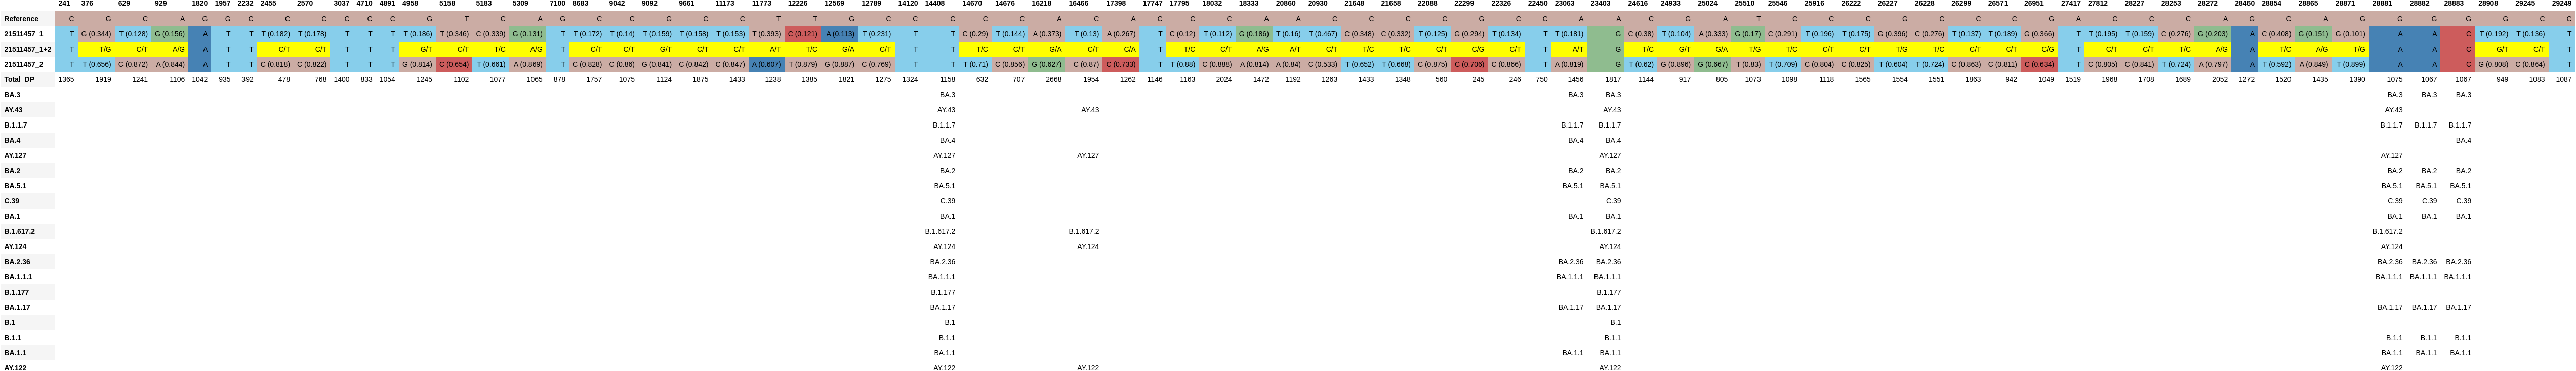

Data behind this chart, as committed beside it:
, 241, 376, 629, 929, 1820, 1957, 2232, 2455, 2570, 3037, 4710, 4891, 4958, 5158, 5183, 5309, 7100, 8683, 9042, 9092, 9661, 11173, 11773
Reference, C, G, C, A, G, G, C, C, C, C, C, C, G, T, C, A, G, C, C, G, C, C, T
21511457_1, T, G (0.344), T (0.128), G (0.156), A, T, T, T (0.182), T (0.178), T, T, T, T (0.186), T (0.346), C (0.339), G (0.131), T, T (0.172), T (0.14), T (0.159), T (0.158), T (0.153), T (0.393)
21511457_1+2, T, T/G, C/T, A/G, A, T, T, C/T, C/T, T, T, T, G/T, C/T, T/C, A/G, T, C/T, C/T, G/T, C/T, C/T, A/T
21511457_2, T, T (0.656), C (0.872), A (0.844), A, T, T, C (0.818), C (0.822), T, T, T, G (0.814), C (0.654), T (0.661), A (0.869), T, C (0.828), C (0.86), G (0.841), C (0.842), C (0.847), A (0.607)
Total_DP, 1365, 1919, 1241, 1106, 1042, 935, 392, 478, 768, 1400, 833, 1054, 1245, 1102, 1077, 1065, 878, 1757, 1075, 1124, 1875, 1433, 1238
BA.3, , , , , , , , , , , , , , , , , , , , , , , 
AY.43, , , , , , , , , , , , , , , , , , , , , , , 
B.1.1.7, , , , , , , , , , , , , , , , , , , , , , , 
BA.4, , , , , , , , , , , , , , , , , , , , , , , 
AY.127, , , , , , , , , , , , , , , , , , , , , , , 
BA.2, , , , , , , , , , , , , , , , , , , , , , , 
BA.5.1, , , , , , , , , , , , , , , , , , , , , , , 
C.39, , , , , , , , , , , , , , , , , , , , , , , 
BA.1, , , , , , , , , , , , , , , , , , , , , , , 
B.1.617.2, , , , , , , , , , , , , , , , , , , , , , , 
AY.124, , , , , , , , , , , , , , , , , , , , , , , 
BA.2.36, , , , , , , , , , , , , , , , , , , , , , , 
BA.1.1.1, , , , , , , , , , , , , , , , , , , , , , , 
B.1.177, , , , , , , , , , , , , , , , , , , , , , , 
BA.1.17, , , , , , , , , , , , , , , , , , , , , , , 
B.1, , , , , , , , , , , , , , , , , , , , , , , 
B.1.1, , , , , , , , , , , , , , , , , , , , , , , 
BA.1.1, , , , , , , , , , , , , , , , , , , , , , , 
AY.122, , , , , , , , , , , , , , , , , , , , , , , 
